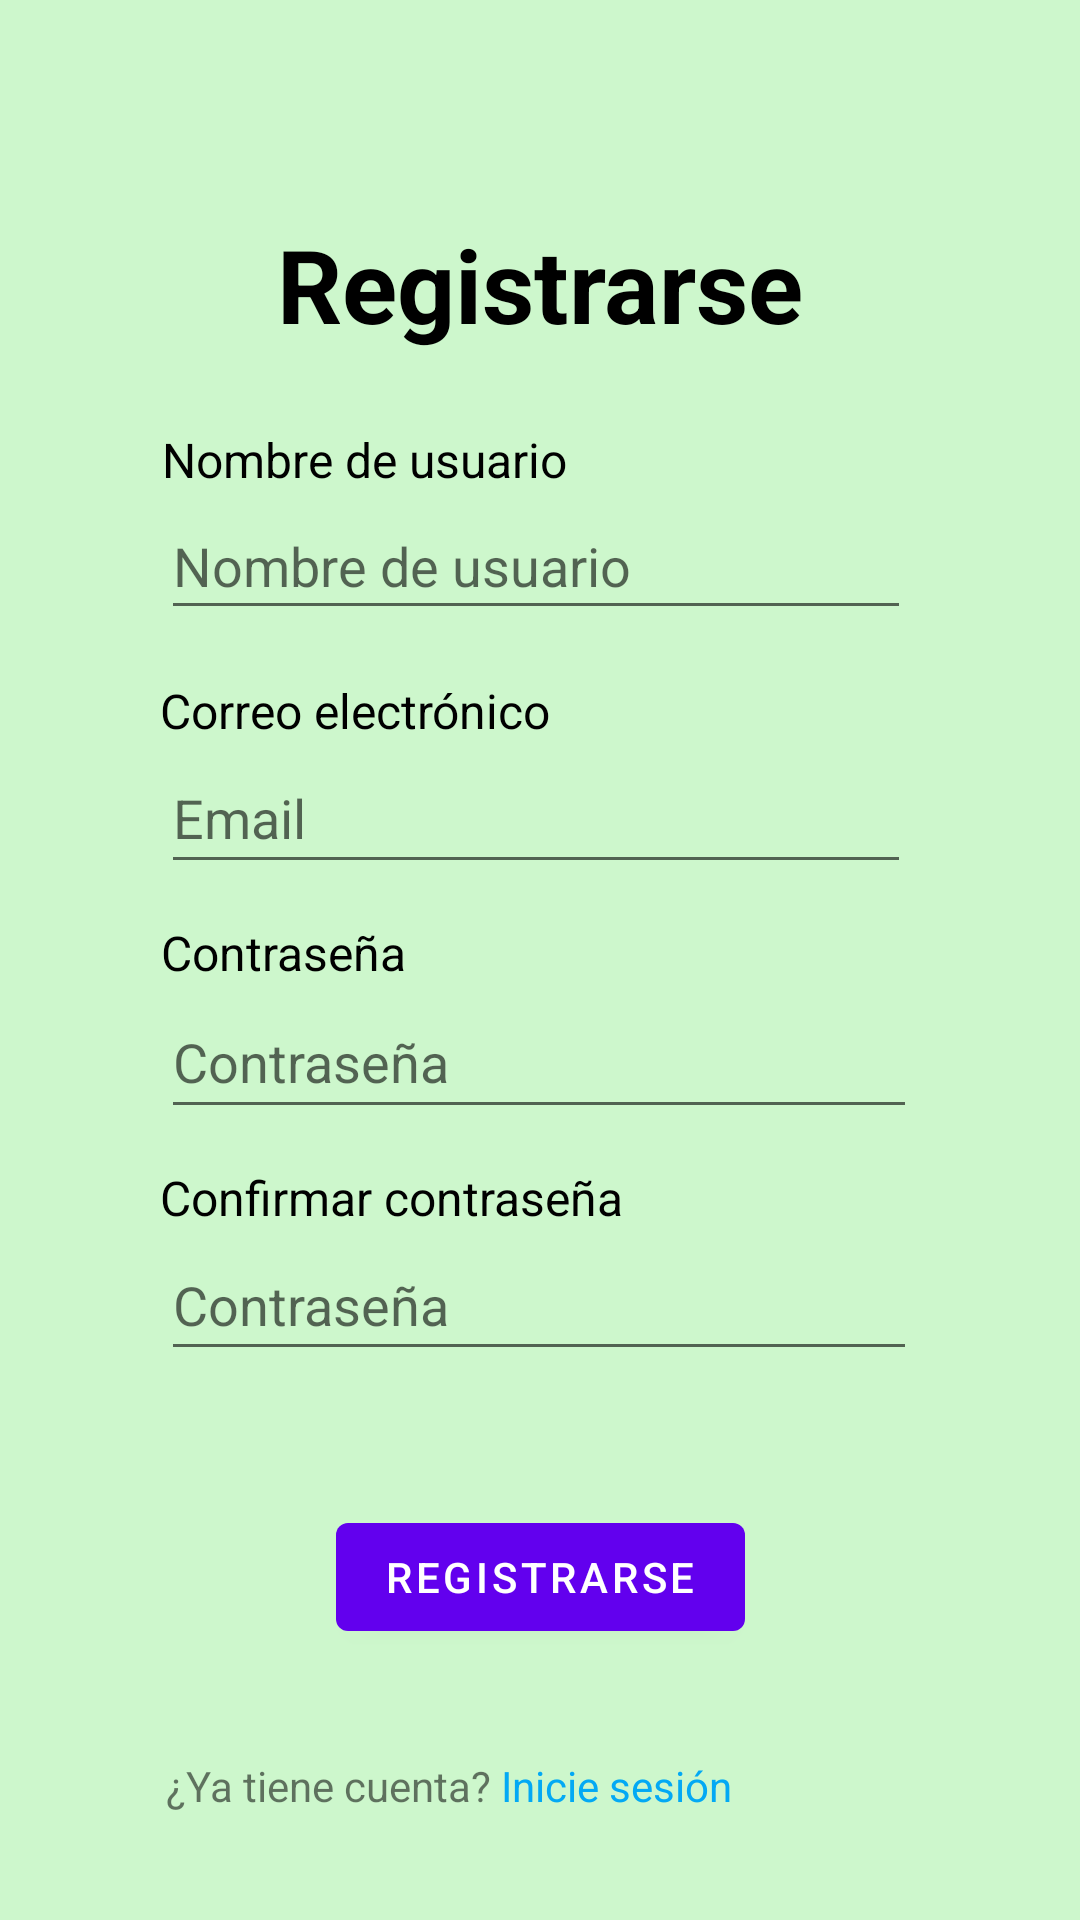

Layout XML and referenced resources for this Android screen:
<!-- AndroidManifest.xml: application theme Theme.NATG -->
<!-- res/layout/activity_registro.xml -->
<?xml version="1.0" encoding="utf-8"?>
<androidx.constraintlayout.widget.ConstraintLayout xmlns:android="http://schemas.android.com/apk/res/android"
    xmlns:app="http://schemas.android.com/apk/res-auto"
    xmlns:tools="http://schemas.android.com/tools"
    android:layout_width="match_parent"
    android:layout_height="match_parent"
    android:background="@color/primary"
    tools:context=".registro">

    <TextView
        android:id="@+id/textView2"
        android:layout_width="wrap_content"
        android:layout_height="wrap_content"
        android:layout_marginTop="72dp"
        android:text="Registrarse"
        android:textColor="#000000"
        android:textSize="34sp"
        android:textStyle="bold"
        app:layout_constraintEnd_toEndOf="parent"
        app:layout_constraintStart_toStartOf="parent"
        app:layout_constraintTop_toTopOf="parent" />

    <EditText
        android:id="@+id/eTusername"
        android:layout_width="250dp"
        android:layout_height="46dp"
        android:layout_marginStart="79dp"
        android:layout_marginEnd="82dp"
        android:ems="10"
        android:hint="Nombre de usuario"
        android:inputType="textPersonName"
        app:layout_constraintEnd_toEndOf="parent"
        app:layout_constraintStart_toStartOf="parent"
        app:layout_constraintTop_toBottomOf="@+id/textView4" />

    <EditText
        android:id="@+id/eTpass"
        android:layout_width="252dp"
        android:layout_height="48dp"
        android:layout_marginStart="79dp"
        android:layout_marginEnd="80dp"
        android:ems="10"
        android:hint="Contraseña"
        android:inputType="textPassword"
        app:layout_constraintEnd_toEndOf="parent"
        app:layout_constraintStart_toStartOf="parent"
        app:layout_constraintTop_toBottomOf="@+id/textView6" />

    <TextView
        android:id="@+id/textView6"
        android:layout_width="wrap_content"
        android:layout_height="wrap_content"
        android:layout_marginStart="79dp"
        android:layout_marginTop="12dp"
        android:layout_marginEnd="250dp"
        android:text="Contraseña"
        android:textColor="#000000"
        android:textSize="16sp"
        app:layout_constraintEnd_toEndOf="parent"
        app:layout_constraintStart_toStartOf="parent"
        app:layout_constraintTop_toBottomOf="@+id/eTemail" />

    <TextView
        android:id="@+id/textView5"
        android:layout_width="wrap_content"
        android:layout_height="wrap_content"
        android:layout_marginStart="79dp"
        android:layout_marginTop="16dp"
        android:layout_marginEnd="202dp"
        android:text="Correo electrónico"
        android:textColor="#000000"
        android:textSize="16sp"
        app:layout_constraintEnd_toEndOf="parent"
        app:layout_constraintStart_toStartOf="parent"
        app:layout_constraintTop_toBottomOf="@+id/eTusername" />

    <EditText
        android:id="@+id/eTemail"
        android:layout_width="250dp"
        android:layout_height="47dp"
        android:layout_marginStart="79dp"
        android:layout_marginEnd="82dp"
        android:ems="10"
        android:hint="Email"
        android:inputType="textEmailAddress"
        app:layout_constraintEnd_toEndOf="parent"
        app:layout_constraintStart_toStartOf="parent"
        app:layout_constraintTop_toBottomOf="@+id/textView5" />

    <EditText
        android:id="@+id/eTpassconf"
        android:layout_width="252dp"
        android:layout_height="47dp"
        android:layout_marginStart="79dp"
        android:layout_marginEnd="80dp"
        android:ems="10"
        android:hint="Contraseña"
        android:inputType="textPassword"
        app:layout_constraintEnd_toEndOf="parent"
        app:layout_constraintStart_toStartOf="parent"
        app:layout_constraintTop_toBottomOf="@+id/textView7" />

    <TextView
        android:id="@+id/textView7"
        android:layout_width="wrap_content"
        android:layout_height="wrap_content"
        android:layout_marginStart="79dp"
        android:layout_marginTop="12dp"
        android:layout_marginEnd="178dp"
        android:text="Confirmar contraseña"
        android:textColor="#000000"
        android:textSize="16sp"
        app:layout_constraintEnd_toEndOf="parent"
        app:layout_constraintStart_toStartOf="parent"
        app:layout_constraintTop_toBottomOf="@+id/eTpass" />

    <TextView
        android:id="@+id/textView4"
        android:layout_width="wrap_content"
        android:layout_height="wrap_content"
        android:layout_marginStart="79dp"
        android:layout_marginTop="25dp"
        android:layout_marginEnd="196dp"
        android:text="Nombre de usuario"
        android:textColor="#000000"
        android:textSize="16sp"
        app:layout_constraintEnd_toEndOf="parent"
        app:layout_constraintStart_toStartOf="parent"
        app:layout_constraintTop_toBottomOf="@+id/textView2" />

    <Button
        android:id="@+id/btnRegister"
        android:layout_width="wrap_content"
        android:layout_height="wrap_content"
        android:layout_marginTop="40dp"
        android:text="Registrarse"
        app:layout_constraintBottom_toBottomOf="parent"
        app:layout_constraintEnd_toEndOf="parent"
        app:layout_constraintStart_toStartOf="parent"
        app:layout_constraintTop_toBottomOf="@+id/eTpassconf"
        app:layout_constraintVertical_bias="0.048" />

    <TextView
        android:id="@+id/txtInicio"
        android:layout_width="wrap_content"
        android:layout_height="wrap_content"
        android:layout_marginTop="36dp"
        android:layout_marginEnd="116dp"
        android:linksClickable="true"
        android:text="Inicie sesión"
        android:textColor="#03A9F4"
        app:layout_constraintEnd_toEndOf="parent"
        app:layout_constraintTop_toBottomOf="@+id/btnRegister" />

    <TextView
        android:id="@+id/textView8"
        android:layout_width="wrap_content"
        android:layout_height="wrap_content"
        android:layout_marginTop="36dp"
        android:text="¿Ya tiene cuenta?"
        app:layout_constraintEnd_toStartOf="@+id/txtInicio"
        app:layout_constraintHorizontal_bias="0.944"
        app:layout_constraintStart_toStartOf="parent"
        app:layout_constraintTop_toBottomOf="@+id/btnRegister" />

</androidx.constraintlayout.widget.ConstraintLayout>
<!-- resources referenced by this layout -->
<resources>
  <color name="primary">#CDF7CC</color>
  <style name="Theme.NATG" parent="Theme.MaterialComponents.DayNight.DarkActionBar">
          
          <item name="colorPrimary">@color/purple_500</item>
          <item name="colorPrimaryVariant">@color/purple_700</item>
          <item name="colorOnPrimary">@color/white</item>
          
          <item name="colorSecondary">@color/teal_200</item>
          <item name="colorSecondaryVariant">@color/teal_700</item>
          <item name="colorOnSecondary">@color/black</item>
          
          <item name="android:statusBarColor">?attr/colorPrimaryVariant</item>
          
      </style>
  <color name="purple_500">#FF6200EE</color>
  <color name="purple_700">#FF3700B3</color>
  <color name="white">#FFFFFFFF</color>
  <color name="teal_200">#FF03DAC5</color>
  <color name="teal_700">#FF018786</color>
  <color name="black">#FF000000</color>
</resources>
